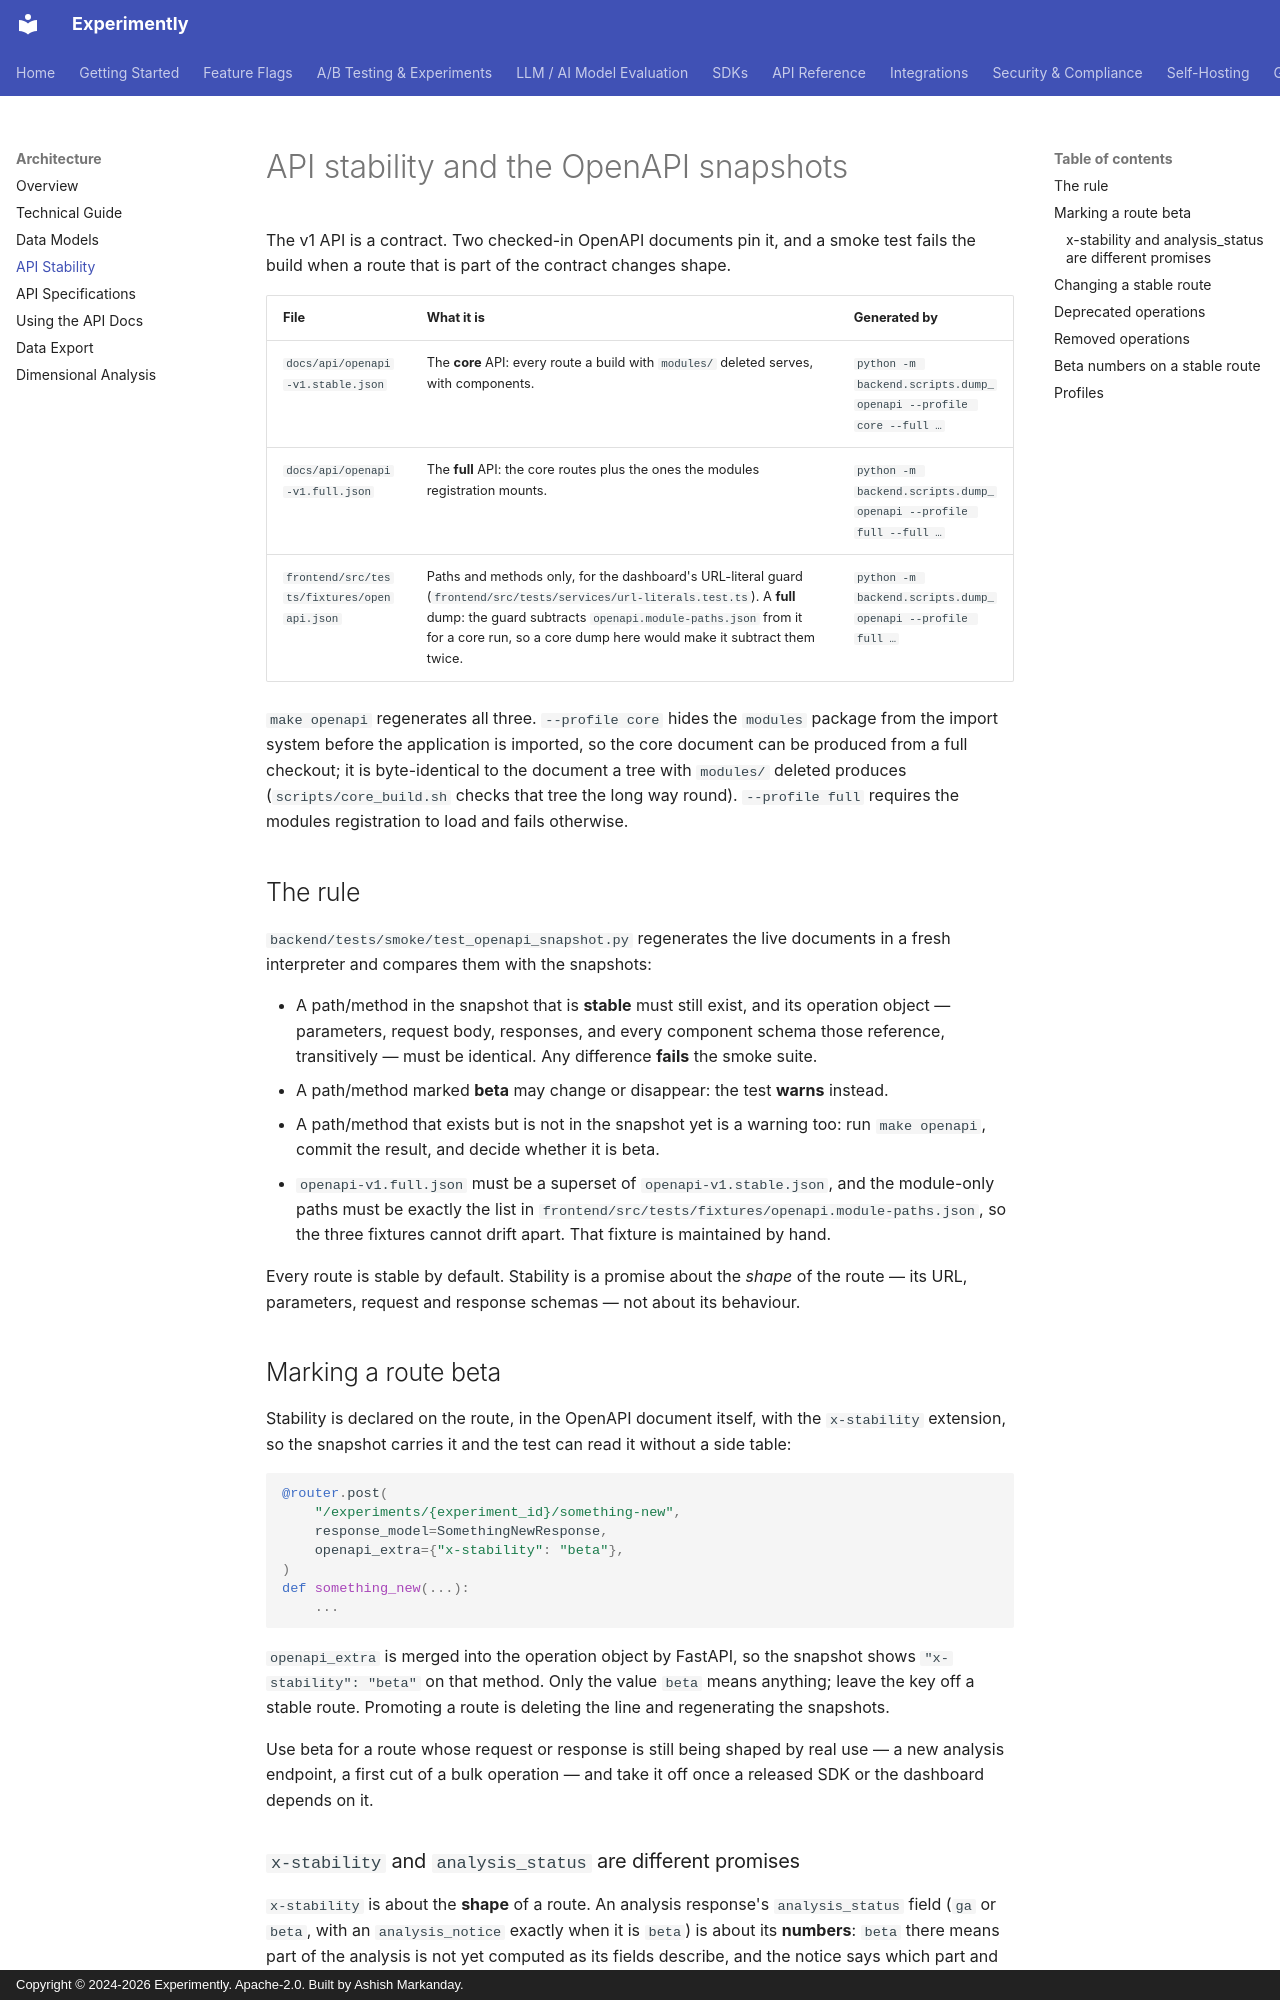

repository: getexperimently/experimently · page: api/stability/index.html · generator: mkdocs · copyright: Copyright © 2024-2026 Experimently. Apache-2.0. Built by Ashish Markanday.

# API stability and the OpenAPI snapshots

The v1 API is a contract. Two checked-in OpenAPI documents pin it, and a smoke
test fails the build when a route that is part of the contract changes shape.

| File | What it is | Generated by |
|---|---|---|
| `docs/api/openapi-v1.stable.json` | The **core** API: every route a build with `modules/` deleted serves, with components. | `python -m backend.scripts.dump_openapi --profile core --full …` |
| `docs/api/openapi-v1.full.json` | The **full** API: the core routes plus the ones the modules registration mounts. | `python -m backend.scripts.dump_openapi --profile full --full …` |
| `frontend/src/tests/fixtures/openapi.json` | Paths and methods only, for the dashboard's URL-literal guard (`frontend/src/tests/services/url-literals.test.ts`). A **full** dump: the guard subtracts `openapi.module-paths.json` from it for a core run, so a core dump here would make it subtract them twice. | `python -m backend.scripts.dump_openapi --profile full …` |

`make openapi` regenerates all three. `--profile core` hides the `modules`
package from the import system before the application is imported, so the core
document can be produced from a full checkout; it is byte-identical to the
document a tree with `modules/` deleted produces (`scripts/core_build.sh`
checks that tree the long way round). `--profile full` requires the modules
registration to load and fails otherwise.

## The rule

`backend/tests/smoke/test_openapi_snapshot.py` regenerates the live documents
in a fresh interpreter and compares them with the snapshots:

- A path/method in the snapshot that is **stable** must still exist, and its
  operation object — parameters, request body, responses, and every component
  schema those reference, transitively — must be identical. Any difference
  **fails** the smoke suite.
- A path/method marked **beta** may change or disappear: the test **warns**
  instead.
- A path/method that exists but is not in the snapshot yet is a warning too:
  run `make openapi`, commit the result, and decide whether it is beta.
- `openapi-v1.full.json` must be a superset of `openapi-v1.stable.json`, and the
  module-only paths must be exactly the list in
  `frontend/src/tests/fixtures/openapi.module-paths.json`, so the three fixtures
  cannot drift apart. That fixture is maintained by hand.

Every route is stable by default. Stability is a promise about the *shape* of
the route — its URL, parameters, request and response schemas — not about its
behaviour.

## Marking a route beta

Stability is declared on the route, in the OpenAPI document itself, with the
`x-stability` extension, so the snapshot carries it and the test can read it
without a side table:

```python
@router.post(
    "/experiments/{experiment_id}/something-new",
    response_model=SomethingNewResponse,
    openapi_extra={"x-stability": "beta"},
)
def something_new(...):
    ...
```

`openapi_extra` is merged into the operation object by FastAPI, so the
snapshot shows `"x-stability": "beta"` on that method. Only the value `beta`
means anything; leave the key off a stable route. Promoting a route is deleting
the line and regenerating the snapshots.

Use beta for a route whose request or response is still being shaped by real
use — a new analysis endpoint, a first cut of a bulk operation — and take it
off once a released SDK or the dashboard depends on it.

### `x-stability` and `analysis_status` are different promises

`x-stability` is about the **shape** of a route. An analysis response's
`analysis_status` field (`ga` or `beta`, with an `analysis_notice` exactly when
it is `beta`) is about its **numbers**: `beta` there means part of the analysis
is not yet computed as its fields describe, and the notice says which part and
links the issue. The values come from one table,
`backend/app/core/analysis_status.py`. A route whose numbers are beta is also
marked `x-stability: beta` (the interaction-pair route, #219), because fixing the
numbers will change its response. The CUPED route's numbers are `ga` (#217), and
the route stays `x-stability: beta` while its response is still being shaped
(mean metrics, #439);
`/interactions/scan` stays stable, and its items keep their shape with the
interaction, novelty and SUTVA sub-results `null`: the scan reports overlap only,
and novelty and SUTVA are not offered.
`GET /api/v1/holdout/{holdout_id}/results` is beta in both senses (#445): its
numbers carry `analysis_status: "beta"` and the route is `x-stability: beta`.
`POST /api/v1/results/{id}/post-stratification` is beta as well (#443): it
answers 501 until it computes its estimate from an experiment's own
assignments and events, rather than report numbers that do not.
